Dataset: zipper (GitHub, yang-c-buaa/BUAA-DataMining). Classes: bad, good zipper.

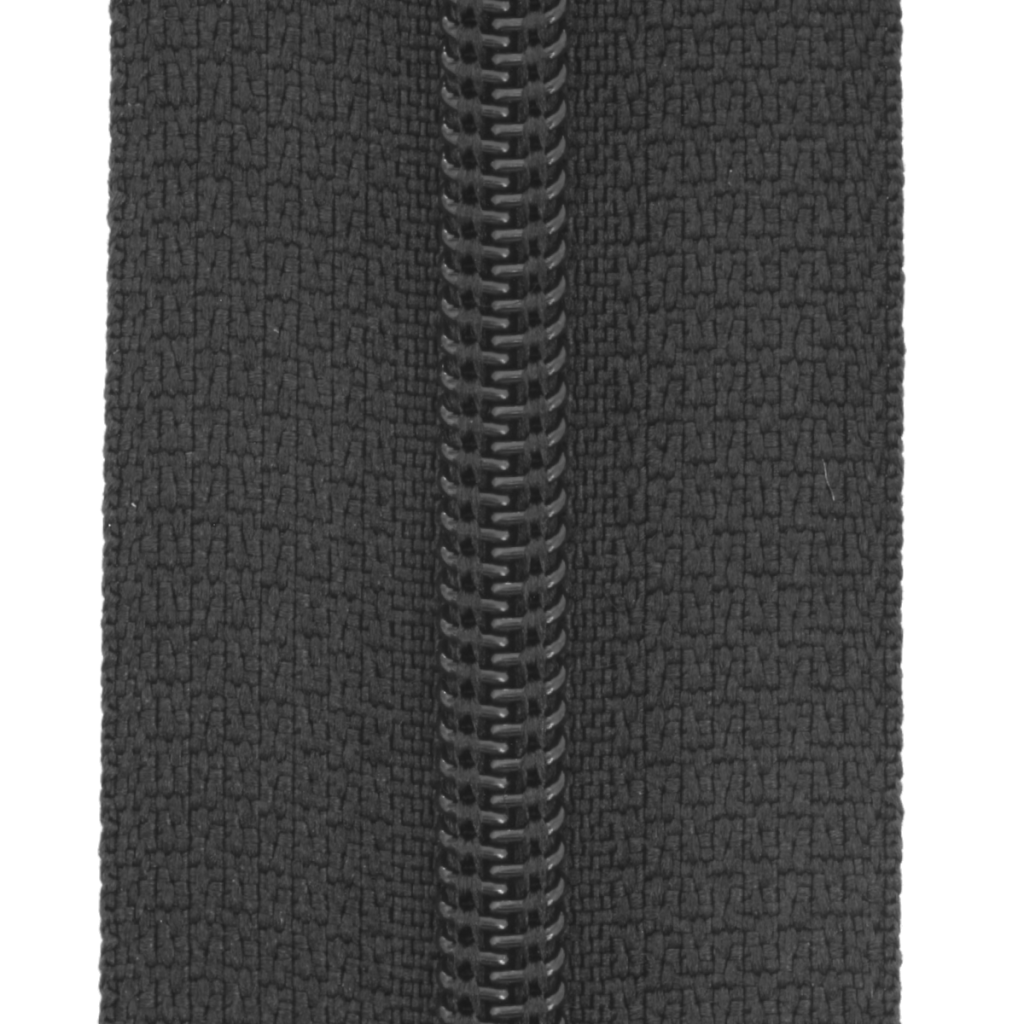
Label: good zipper

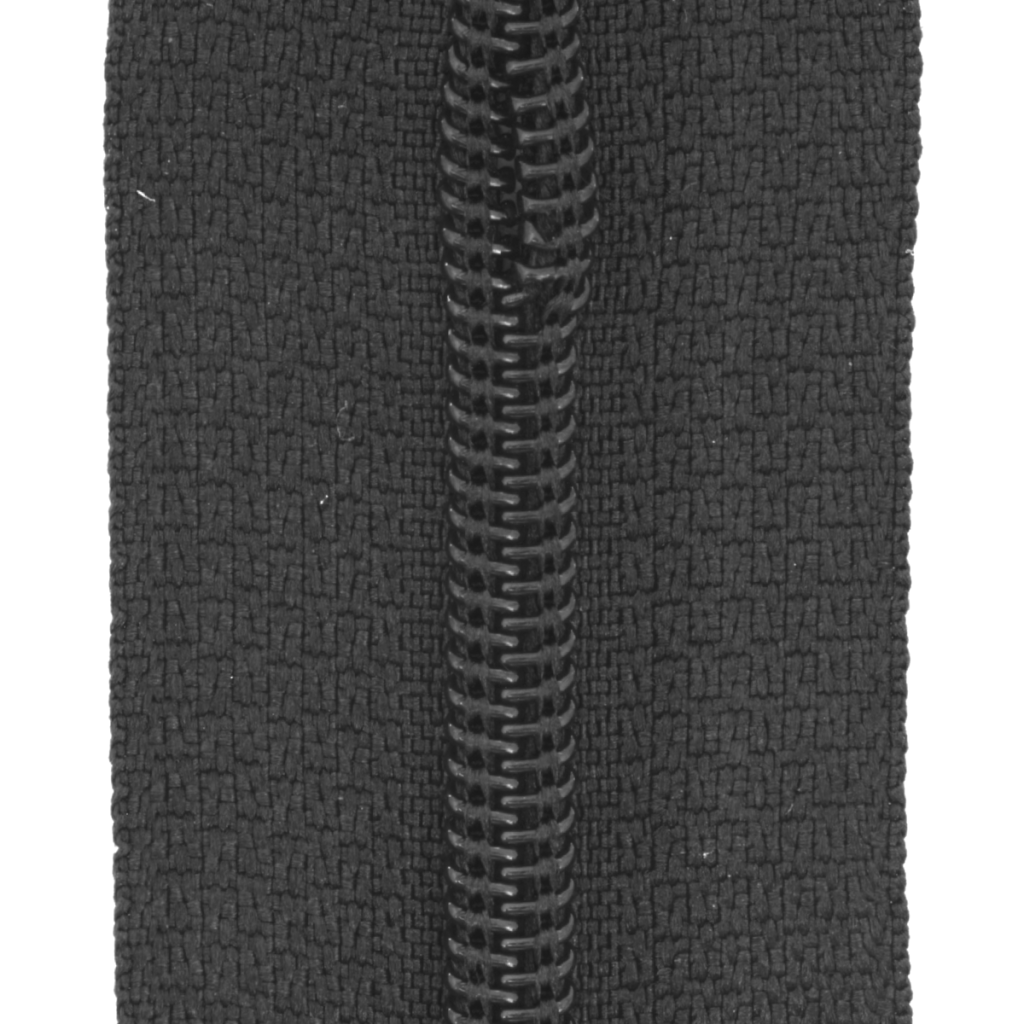
Label: bad

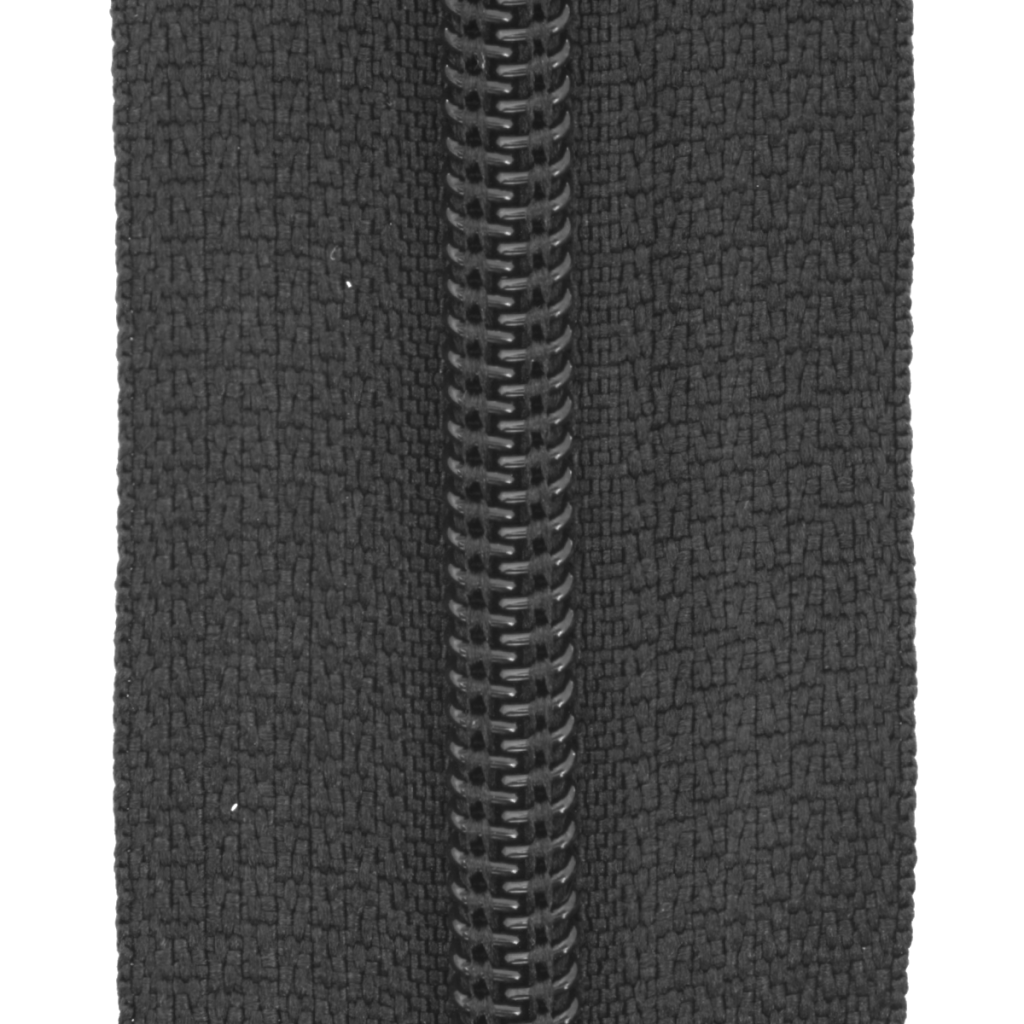
Label: good zipper

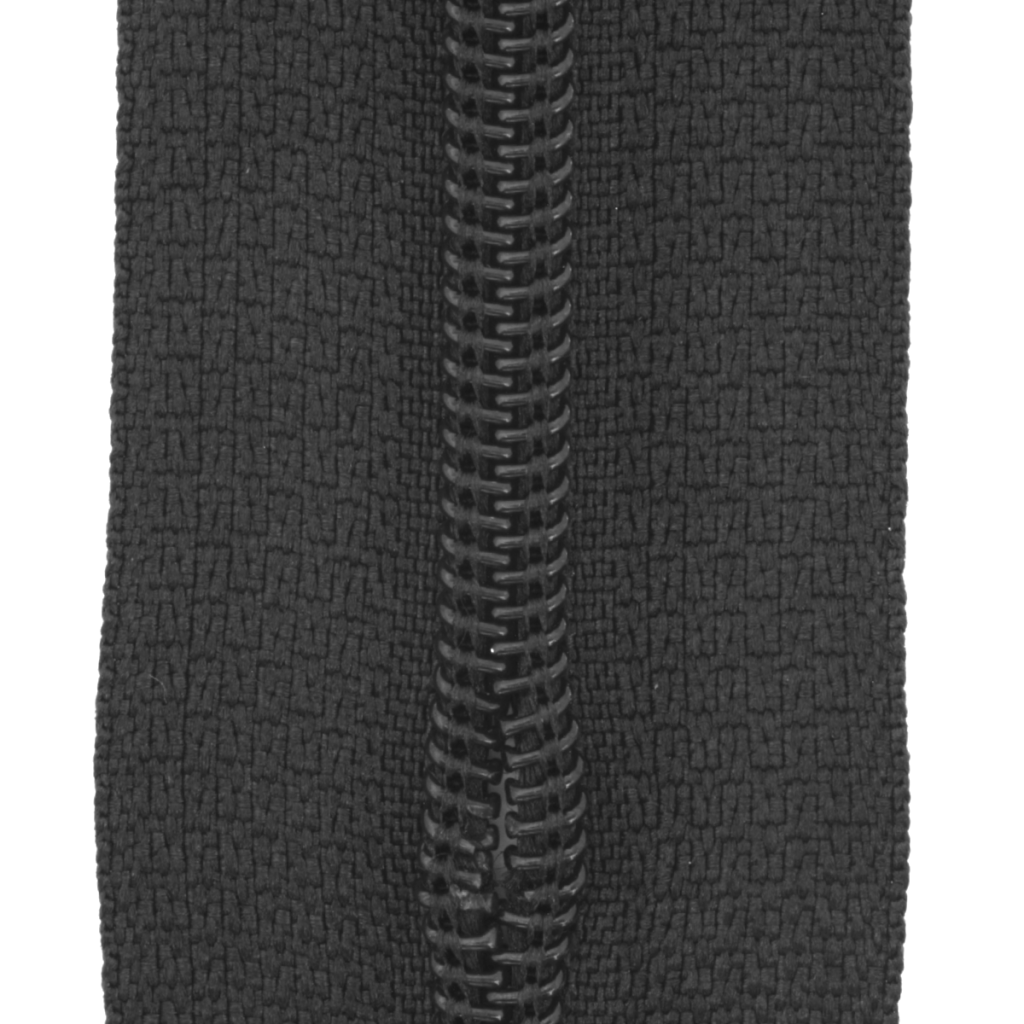
Label: bad

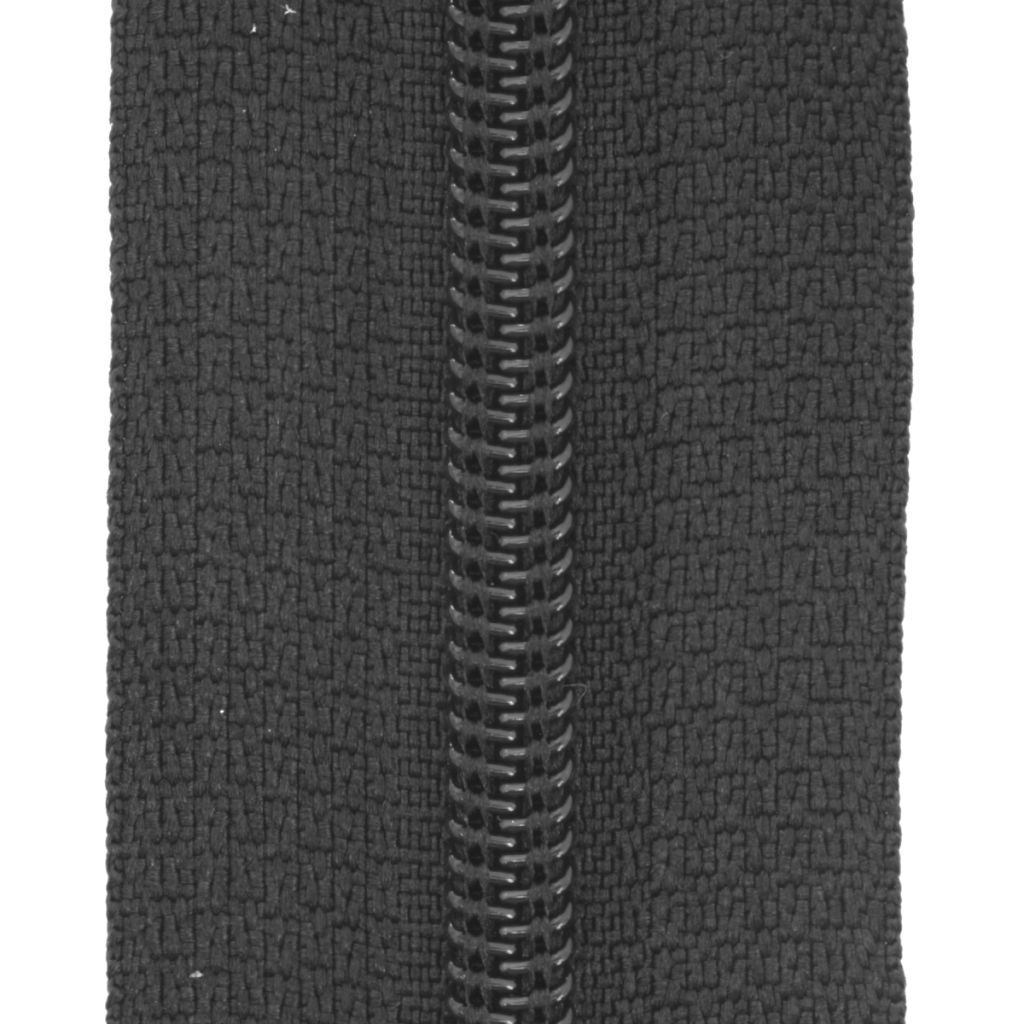
Label: good zipper

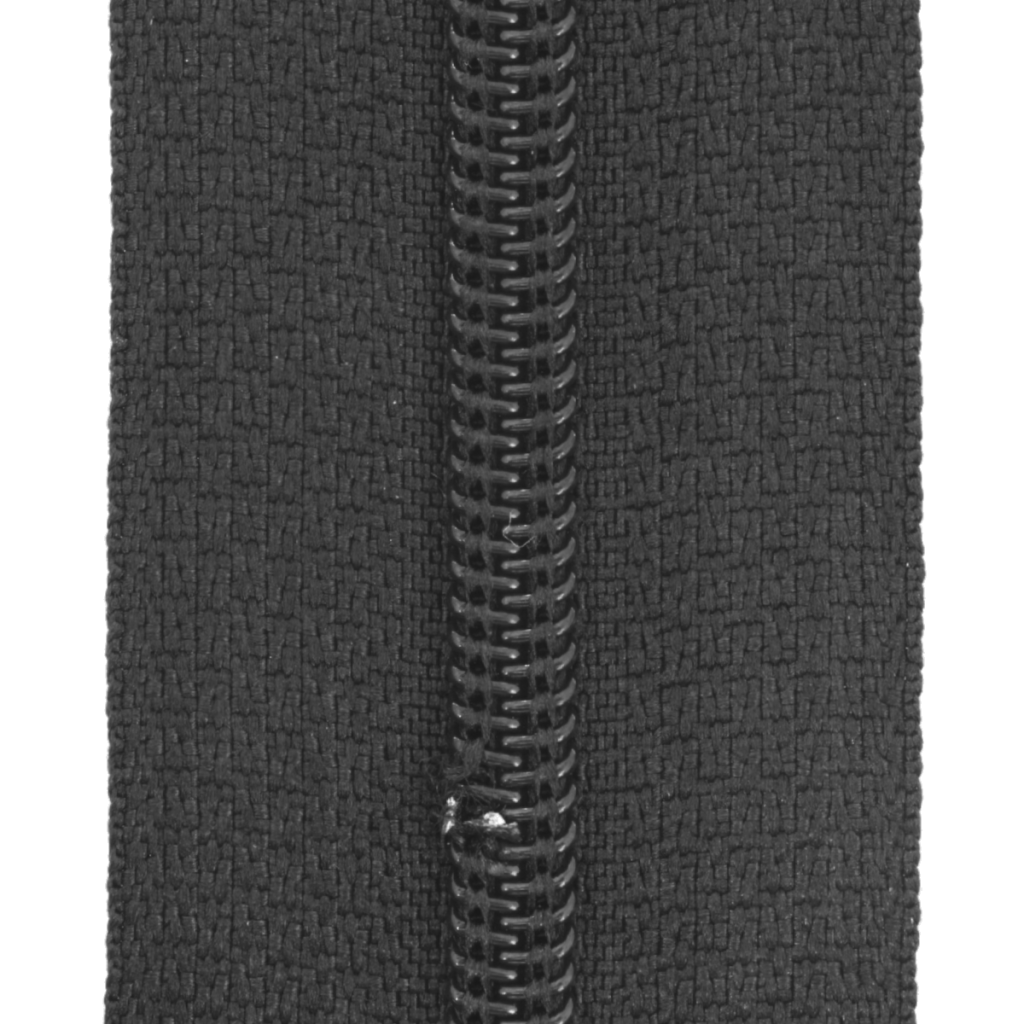
Label: bad
